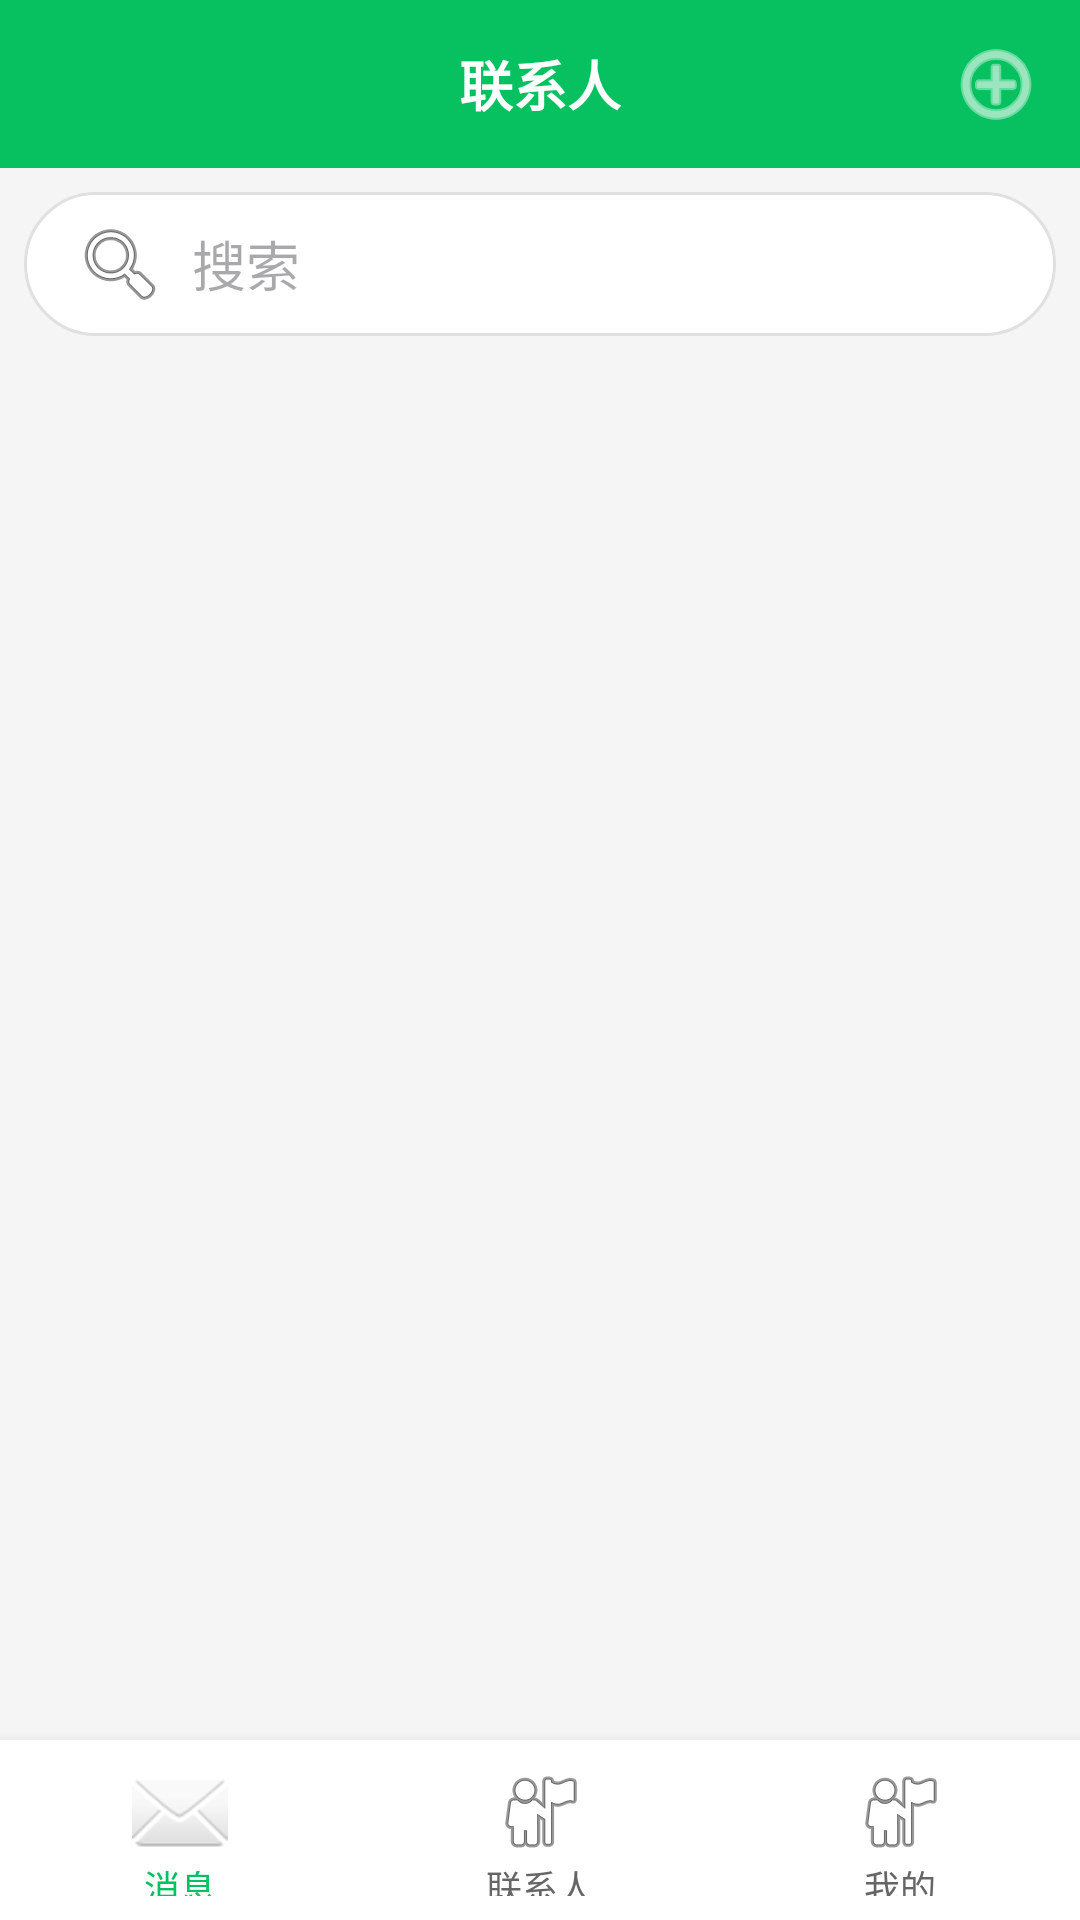

Here is an Android app screen rendered from its layout file. Give the layout XML and the strings, colors and styles it references.
<!-- AndroidManifest.xml: application theme Theme.SimpleChatter -->
<!-- res/layout/activity_contact_person.xml -->
<?xml version="1.0" encoding="utf-8"?>
<LinearLayout xmlns:android="http://schemas.android.com/apk/res/android"
    android:layout_width="match_parent"
    android:layout_height="match_parent"
    android:orientation="vertical"
    android:background="#F5F5F5">

    
    <RelativeLayout
        android:layout_width="match_parent"
        android:layout_height="56dp"
        android:background="#07C160"
        android:paddingStart="16dp"
        android:paddingEnd="16dp">

        <TextView
            android:layout_width="wrap_content"
            android:layout_height="wrap_content"
            android:layout_centerInParent="true"
            android:text="联系人"
            android:textColor="#FFFFFF"
            android:textSize="18sp"
            android:textStyle="bold" />

        <ImageButton
            android:id="@+id/btnAddContact"
            android:layout_width="24dp"
            android:layout_height="24dp"
            android:layout_alignParentEnd="true"
            android:layout_centerVertical="true"
            android:background="?attr/selectableItemBackgroundBorderless"
            android:src="@android:drawable/ic_menu_add"
            android:tint="#FFFFFF" />

    </RelativeLayout>

    
    <EditText
        android:id="@+id/etSearch"
        android:layout_width="match_parent"
        android:layout_height="48dp"
        android:layout_margin="8dp"
        android:background="@drawable/search_background"
        android:hint="搜索"
        android:paddingStart="16dp"
        android:paddingEnd="16dp"
        android:drawableStart="@android:drawable/ic_menu_search"
        android:drawablePadding="8dp" />

    
    <androidx.recyclerview.widget.RecyclerView
        android:id="@+id/rvContacts"
        android:layout_width="match_parent"
        android:layout_height="0dp"
        android:layout_weight="1"
        android:scrollbars="vertical" />

    
    <LinearLayout
        android:id="@+id/bottom_navigation"
        android:layout_width="match_parent"
        android:layout_height="60dp"
        android:background="#FFFFFF"
        android:orientation="horizontal"
        android:elevation="8dp">

        
        <Button
            android:id="@+id/btnMessage"
            android:layout_width="0dp"
            android:layout_height="match_parent"
            android:layout_weight="1"
            android:drawableTop="@android:drawable/ic_dialog_email"
            android:gravity="center"
            android:padding="8dp"
            android:text="消息"
            android:background="@android:color/transparent"
            android:textColor="#07C160"
            android:textSize="12sp"
            style="?android:attr/borderlessButtonStyle" />

        
        <Button
            android:id="@+id/btnContacts"
            android:layout_width="0dp"
            android:layout_height="match_parent"
            android:layout_weight="1"
            android:drawableTop="@android:drawable/ic_menu_myplaces"
            android:gravity="center"
            android:padding="8dp"
            android:text="联系人"
            android:background="@android:color/transparent"
            android:textColor="#666666"
            android:textSize="12sp"
            style="?android:attr/borderlessButtonStyle" />

        
        <Button
            android:id="@+id/btnProfile"
            android:layout_width="0dp"
            android:layout_height="match_parent"
            android:layout_weight="1"
            android:drawableTop="@android:drawable/ic_menu_myplaces"
            android:gravity="center"
            android:padding="8dp"
            android:text="我的"
            android:background="@android:color/transparent"
            android:textColor="#666666"
            android:textSize="12sp"
            style="?android:attr/borderlessButtonStyle" />

    </LinearLayout>

</LinearLayout>
<!-- resources referenced by this layout -->
<resources>
  <!-- drawable search_background (drawable) -->
  <?xml version="1.0" encoding="utf-8"?>
  <shape xmlns:android="http://schemas.android.com/apk/res/android">
      <solid android:color="#FFFFFF" />
      <corners android:radius="24dp" />
      <stroke android:width="1dp" android:color="#E0E0E0" />
  </shape>
  <style name="Theme.SimpleChatter" parent="Base.Theme.SimpleChatter" />
  <style name="Base.Theme.SimpleChatter" parent="Theme.Material3.DayNight.NoActionBar">
          
          
      </style>
</resources>
